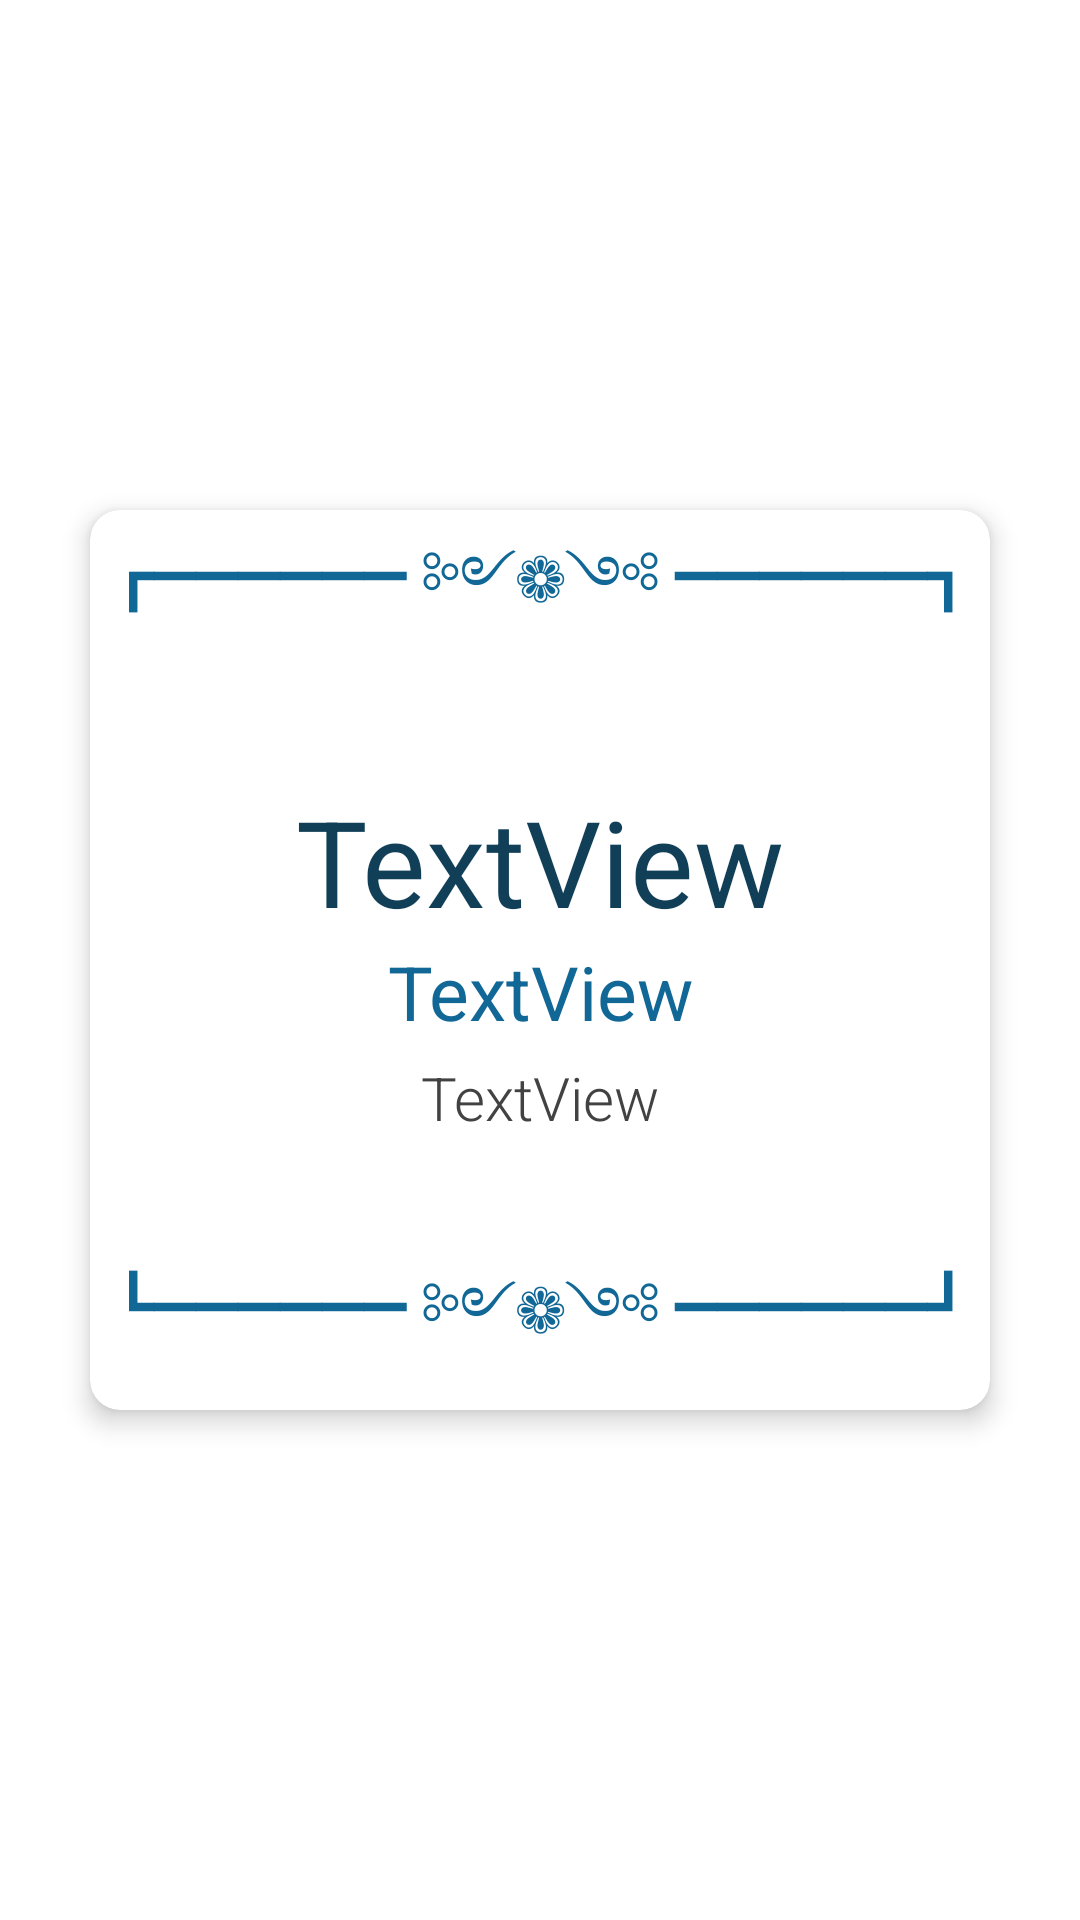

Android layout source for this screen:
<!-- AndroidManifest.xml: application theme Theme.99NamesOfAllah -->
<!-- res/layout/name_set.xml -->
<?xml version="1.0" encoding="utf-8"?>
<LinearLayout xmlns:android="http://schemas.android.com/apk/res/android"
    xmlns:card_view="http://schemas.android.com/apk/res-auto"
    android:layout_width="match_parent"
    android:layout_height="match_parent"
    android:layout_centerHorizontal="false"
    android:foregroundGravity="center"
    android:gravity="center|center_horizontal"
    android:orientation="vertical">

    <androidx.cardview.widget.CardView
        android:id="@+id/card_view"
        android:layout_width="@dimen/card_view_lengths"
        android:layout_height="@dimen/card_view_lengths"
        android:layout_gravity="center"
        android:layout_margin="@dimen/twenty_dp"
        card_view:cardCornerRadius="@dimen/ten_dp"
        card_view:cardElevation="@dimen/five_dp">

        <TextView
            android:id="@+id/textView"
            android:layout_width="match_parent"
            android:layout_height="wrap_content"
            android:layout_gravity="top"
            android:gravity="center"
            android:text="@string/divider_up"
            android:textColor="@color/blue_500"
            android:textSize="20sp" />

        <LinearLayout
            android:layout_width="match_parent"
            android:layout_height="wrap_content"
            android:layout_gravity="center"
            android:orientation="vertical">

            <TextView
                android:id="@+id/arab_name"
                android:layout_width="match_parent"
                android:layout_height="wrap_content"
                android:foregroundGravity="center"
                android:paddingLeft="@dimen/five_dp"
                android:paddingTop="@dimen/five_dp"
                android:paddingRight="@dimen/five_dp"
                android:text="@string/textview"
                android:textAlignment="center"
                android:textColor="@color/blue_700"
                android:textSize="@dimen/forty_sp" />

            <TextView
                android:id="@+id/eng_name"
                android:layout_width="match_parent"
                android:layout_height="wrap_content"
                android:paddingLeft="@dimen/five_dp"
                android:paddingRight="@dimen/five_dp"
                android:paddingBottom="@dimen/five_dp"
                android:text="@string/textview"
                android:textAlignment="center"
                android:textColor="@color/blue_500"
                android:textSize="@dimen/twenty_five_sp" />

            <TextView
                android:id="@+id/meaning"
                android:layout_width="match_parent"
                android:layout_height="wrap_content"
                android:fontFamily="sans-serif-light"
                android:paddingLeft="@dimen/five_dp"
                android:paddingRight="@dimen/five_dp"
                android:paddingBottom="@dimen/five_dp"
                android:text="@string/textview"
                android:textAlignment="center"
                android:textColor="@color/cardview_dark_background"
                android:textSize="@dimen/twenty_sp" />

        </LinearLayout>

        <TextView
            android:id="@+id/textView2"
            android:layout_width="match_parent"
            android:layout_height="wrap_content"
            android:layout_gravity="bottom"
            android:gravity="bottom|center"
            android:text="@string/divider_down"
            android:textColor="@color/blue_500"
            android:textSize="@dimen/twenty_sp" />

    </androidx.cardview.widget.CardView>
</LinearLayout>
<!-- resources referenced by this layout -->
<resources>
  <color name="blue_500">#116795</color>
  <color name="blue_700">#113F57</color>
  <dimen name="card_view_lengths">300dp</dimen>
  <dimen name="five_dp">5dp</dimen>
  <dimen name="forty_sp">40sp</dimen>
  <dimen name="ten_dp">10dp</dimen>
  <dimen name="twenty_dp">20dp</dimen>
  <dimen name="twenty_five_sp">25sp</dimen>
  <dimen name="twenty_sp">20sp</dimen>
  <string name="divider_down">┗━━━━━━ ༻❁༺ ━━━━━━┛</string>
  <string name="divider_up">┏━━━━━━ ༻❁༺ ━━━━━━┓</string>
  <string name="textview">TextView</string>
  <style name="Theme.99NamesOfAllah" parent="Theme.MaterialComponents.DayNight.DarkActionBar">
          
          <item name="colorPrimary">@color/teal_500</item>
          <item name="colorPrimaryVariant">@color/teal_700</item>
          <item name="colorOnPrimary">@color/white</item>
          
          <item name="colorSecondary">@color/blue_500</item>
          <item name="colorSecondaryVariant">@color/blue_700</item>
          <item name="colorOnSecondary">@color/black</item>
          
          <item name="android:statusBarColor" tools:targetApi="l">?attr/colorPrimaryVariant</item>
          
      </style>
  <color name="teal_500">#009688</color>
  <color name="teal_700">#134A45</color>
  <color name="white">#FFFFFFFF</color>
  <color name="black">#FF000000</color>
</resources>
